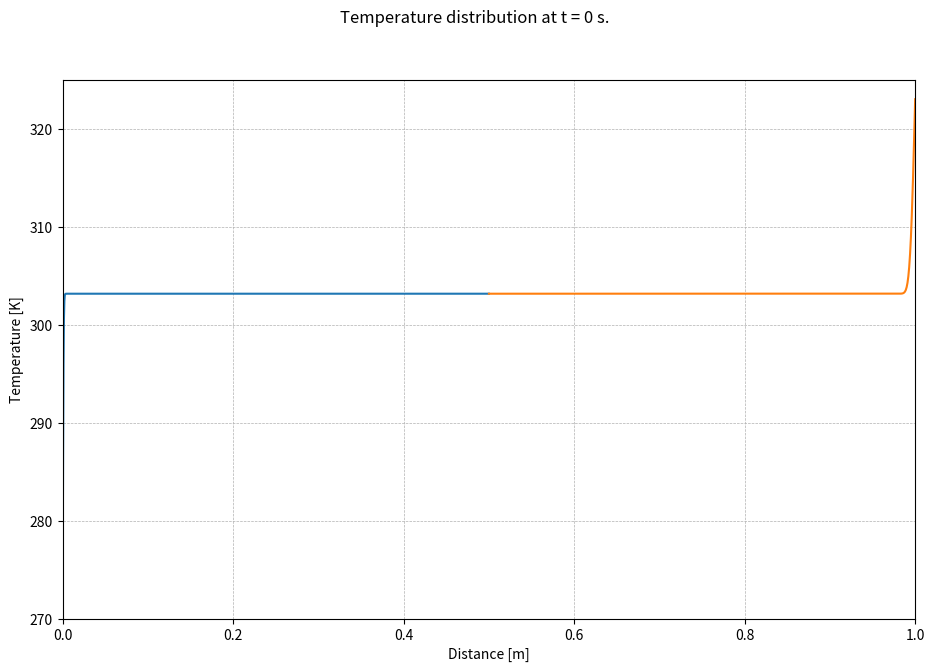

Source code (Python): (Note: this script raises an exception after producing the figure.)
#%%
import time                         # Package for runtime estimation.
import numpy as np                  # Package for mathematical operations.
from matplotlib import pyplot, cm   # Package for plotting simulation results.

time1 = time.perf_counter()         # Start the timer for the program execution.

#######################
# Geometry Definition #
#######################
L1 = 0.5                            # Length of Material 1, in meters.
L2 = 0.5                            # Length of Material 2, in meters.

##################
# Discretization #
##################

dx  = 0.0005                        # Size of discretization step, in meters.
nx1 = int(L1 / dx) + 1              # Total number of points in the x-direction, unitless. Add one point as there are
nx2 = int(L2 / dx) + 1              # Total number of points in the x-direction, unitless. Add one point as there are
x1  = np.linspace(0,L1,nx1)         # Creation of the x vector for plotting purposes. It is composed of linearly spaced points.
x2  = np.linspace(0,L2,nx1) + L1    # Creation of the x vector for plotting purposes. It is composed of linearly spaced points.

t_sim = 301                         # Total physical time to simulate, in seconds.
dt = 0.001                          # Time discretization, in seconds.
nt = int(t_sim/dt)                  # Total number of timesteps, unitless. Use int to avoid Python breaking.

#######################
# Material Properties #
#######################

rho1 = 8050                         # Material density, in kilograms per meter cubed. Use 8050 for steel, 8940 for copper.
cp1 = 500                           # Material specific heat capacity, in joules per kilogram kelvin. Use 500 for steel, 385 for copper.
k1 = 14.4                           # Material thermal conductivity, in watts per meter kelvin. Use 14.4 for steel, 385 for copper.

rho2 = 8940                         # Material density, in kilograms per meter cubed. Use 8050 for steel, 8940 for copper.
cp2 = 385                           # Material specific heat capacity, in joules per kilogram kelvin. Use 500 for steel, 385 for copper.
k2 = 385                            # Material thermal conductivity, in watts per meter kelvin. Use 14.4 for steel, 385 for copper.

##############################################
# Initial Conditions and Array Initalization #
##############################################

T_A = 303.15                        # Set the initial condition temperature to 303.15 Kelvin.
T1  = np.ones(nx1) * T_A            # Initalize the temperature array for Material 1, and apply the initial condition.
T2  = np.ones(nx2) * T_A            # Initalize the temperature array for Material 2, and apply the initial condition.

###########################
# Simulation and Plotting #
###########################

for counter in range(1,nt):         # Use a counter variable to iterate through each time step.
    Tn1 = T1.copy()                 # Copy the temperature array from the previous time step to the current time step for array T1.
    Tn2 = T2.copy()                 # Copy the temperature array from the previous time step to the current time step for array T2.

    T1[1:-1] = Tn1[1:-1] + ((k1 * dt)/(rho1 * cp1))*((Tn1[2:] - 2 * Tn1[1:- 1] + Tn1[0:-2])/(dx ** 2))  # Apply the finite-difference method to calculate the next time step for array T1.
    T2[1:-1] = Tn2[1:-1] + ((k2 * dt)/(rho2 * cp2))*((Tn2[2:] - 2 * Tn2[1:- 1] + Tn2[0:-2])/(dx ** 2))  # Apply the finite-difference method to calculate the next time step for array T2.

    T1[0] = 273                     # Enforce constant temperature boundary condition at x = 0.
    T2[-1] = 323                    # Enforce constant temperature boundary condition at x = L1 + L2.
    
    T1[-1] = ((k1 * L1 * T1[-2]) + (k2 * L2 * T2[1])) / ((k2 * L1) + (k1 * L2))                         # Enforce boundary condition at interface.
    T2[0]  = ((k1 * L1 * T1[-2]) + (k2 * L2 * T2[1])) / ((k2 * L1) + (k1 * L2))                         # Enforce boundary condition at interface.    

    if (counter%100 == 0):
        ####################
        # Plotting Figures #
        ####################

        fig = pyplot.figure(figsize=(11, 7), dpi=100)                                                   # Create a new figure.
        ax = pyplot.gca                                                                                 # Get figure axes.
        pyplot.plot(x1,T1,x2,T2)                                                                        # Plot both temperature arrays at the current time step.
        fig.suptitle('Temperature distribution at t = '+ str(int(counter/(1/dt))) + ' s.')              # Apply titles, labels, then save the figure.
        pyplot.xlabel('Distance [m]')
        pyplot.xlim([0, (L1 + L2)])                                          
        pyplot.ylabel('Temperature [K]')
        pyplot.ylim([270, 325])
        pyplot.grid(linestyle = '--', linewidth = 0.5)
        pyplot.savefig('figures/figure'+str(int(counter/(1/dt)))+'.png', dpi=100, transparent=False, facecolor='#ffffff', bbox_inches='tight', pad_inches=0.25)

    ####################
    # Progress Counter #
    ####################

    if (round((counter / nt) * 100,8) % 10 == 0) :                                                      # If the step number represents a percentage that is a multiple of 5%, enter the if statement.
            print('Progress: ' + str(round((counter/nt)*100,2)) + '%')                                  # Print the current percentage of time step progress (represented by the counter).

time2 = time.perf_counter()                                                                             # Stop the timer for the program execution.
print('Total execution time for '+str(nt)+' time steps: '+str(round((time2-time1),3))+' seconds.')      # Print the runtime for the program execution.
# %%